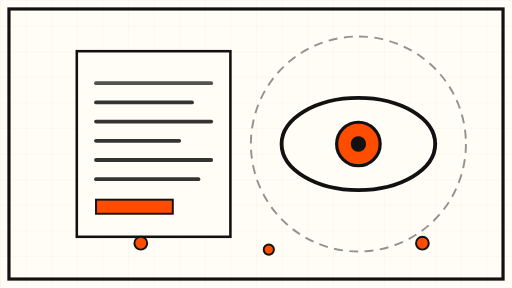
t = 0.00 s
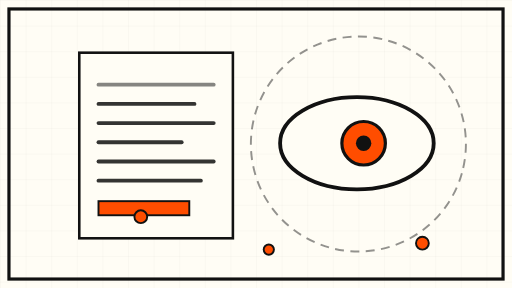
t = 1.75 s
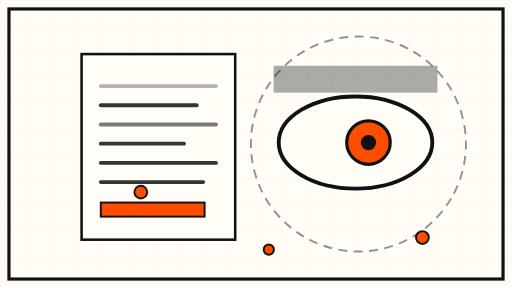
t = 3.38 s
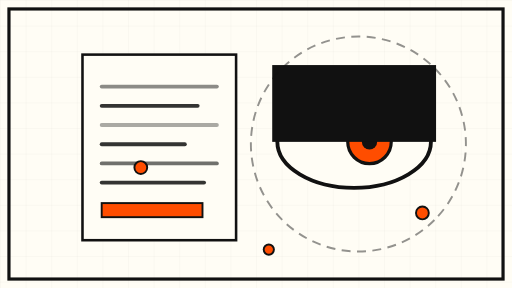
t = 5.00 s
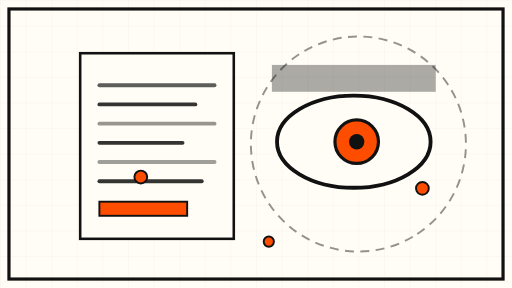
t = 6.63 s
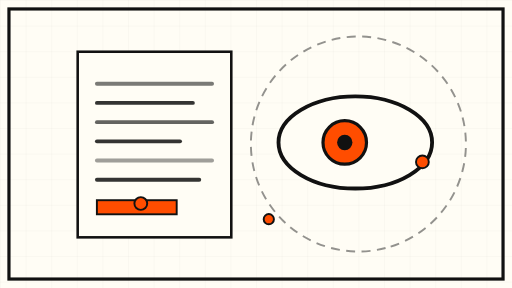
t = 8.38 s

The animated SVG that drew these frames (rendered in a browser with its animation timeline set to each time). Animation: 14 SMIL elements (animate=11,animateTransform=3); frames cover the first 8.38 s, repeats indefinitely.

<svg xmlns="http://www.w3.org/2000/svg" viewBox="0 0 800 450" role="img" aria-label="Animated schematic: an abstract watchful eye over a risk disclosure document">
  <defs>
    <pattern id="grid" width="40" height="40" patternUnits="userSpaceOnUse">
      <path d="M40 0 H0 V40" fill="none" stroke="#111111" stroke-opacity="0.08" stroke-width="1"/>
    </pattern>
  </defs>

  <!-- cream background + fine grid -->
  <rect x="0" y="0" width="800" height="450" fill="#FFFDF5"/>
  <rect x="0" y="0" width="800" height="450" fill="url(#grid)"/>

  <!-- thick black frame -->
  <rect x="14" y="14" width="772" height="422" fill="none" stroke="#111111" stroke-width="5"/>

  <!-- risk document page: cream sheet with black border, slowly drifting -->
  <g>
    <animateTransform attributeName="transform" type="translate" values="0 0; 10 6; 0 0" dur="9s" repeatCount="indefinite"/>
    <rect x="120" y="80" width="240" height="290" fill="#FFFDF5" stroke="#111111" stroke-width="4"/>
    <!-- document lines that fade/pulse -->
    <g stroke="#111111" stroke-width="6" stroke-linecap="round" opacity="0.85">
      <line x1="150" y1="130" x2="330" y2="130"><animate attributeName="opacity" values="0.85;0.35;0.85" dur="7s" repeatCount="indefinite"/></line>
      <line x1="150" y1="160" x2="300" y2="160"/>
      <line x1="150" y1="190" x2="330" y2="190"><animate attributeName="opacity" values="0.85;0.35;0.85" dur="7s" begin="2s" repeatCount="indefinite"/></line>
      <line x1="150" y1="220" x2="280" y2="220"/>
      <line x1="150" y1="250" x2="330" y2="250"><animate attributeName="opacity" values="0.85;0.35;0.85" dur="7s" begin="4s" repeatCount="indefinite"/></line>
      <line x1="150" y1="280" x2="310" y2="280"/>
    </g>
    <!-- orange warning accent bar -->
    <rect x="150" y="312" width="120" height="22" fill="#FF4D00" stroke="#111111" stroke-width="3">
      <animate attributeName="width" values="120;170;120" dur="8s" repeatCount="indefinite"/>
    </rect>
  </g>

  <!-- watchful eye: abstract oval + iris, slow blinking iris drift -->
  <g>
    <animateTransform attributeName="transform" type="translate" values="0 0; -8 -4; 0 0" dur="12s" repeatCount="indefinite"/>
    <ellipse cx="560" cy="225" rx="120" ry="72" fill="#FFFDF5" stroke="#111111" stroke-width="6"/>
    <circle cx="560" cy="225" r="34" fill="#FF4D00" stroke="#111111" stroke-width="5">
      <animate attributeName="cx" values="560;588;532;560" dur="14s" repeatCount="indefinite"/>
    </circle>
    <circle cx="560" cy="225" r="12" fill="#111111">
      <animate attributeName="cx" values="560;588;532;560" dur="14s" repeatCount="indefinite"/>
    </circle>
    <!-- eyelid blink: slow -->
    <rect x="432" y="105" width="256" height="0" fill="#111111" opacity="0">
      <animate attributeName="height" values="0;0;120;0;0" dur="10s" repeatCount="indefinite"/>
      <animate attributeName="opacity" values="0;0;1;0;0" dur="10s" repeatCount="indefinite"/>
    </rect>
  </g>

  <!-- slow rotating dashed orbit around the eye -->
  <g stroke="#111111" stroke-width="3" stroke-dasharray="14 10" fill="none">
    <circle cx="560" cy="225" r="168" opacity="0.45">
      <animateTransform attributeName="transform" type="rotate" from="0 560 225" to="360 560 225" dur="40s" repeatCount="indefinite"/>
    </circle>
  </g>

  <!-- small orange nodes drifting upward, like signals escaping -->
  <g fill="#FF4D00" stroke="#111111" stroke-width="3">
    <circle cx="220" cy="380" r="10">
      <animate attributeName="cy" values="380;250;380" dur="11s" repeatCount="indefinite"/>
    </circle>
    <circle cx="660" cy="380" r="10">
      <animate attributeName="cy" values="380;250;380" dur="11s" begin="3s" repeatCount="indefinite"/>
    </circle>
    <circle cx="420" cy="390" r="8">
      <animate attributeName="cy" values="390;260;390" dur="13s" begin="6s" repeatCount="indefinite"/>
    </circle>
  </g>
</svg>
